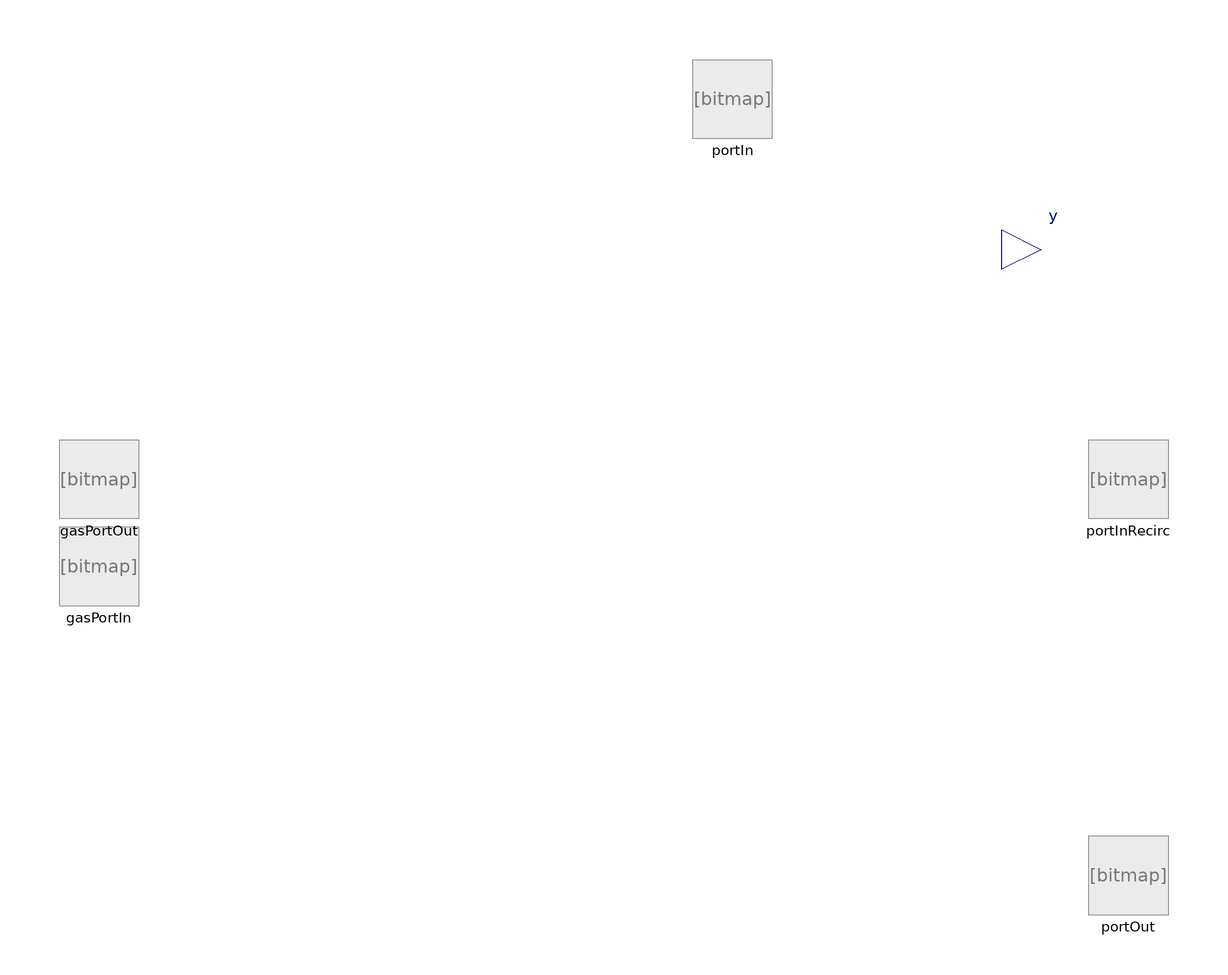

This picture is the connection diagram that the Modelica source below describes through its graphical annotations.

model Sump
 extends Icons.Color.Sump;
replaceable package MediumLiquid =
ThermalSeparation.Media.WaterBasedLiquid.CO2_H2O     constrainedby ThermalSeparation.Media.BaseMediumLiquid
                                                                                                      annotation(choicesAllMatching);

    replaceable package MediumVapour =
      ThermalSeparation.Media.IdealGasMixtures.H2O_CO2     constrainedby ThermalSeparation.Media.BaseMediumVapour
                                                                                                      annotation(choicesAllMatching);
  outer ThermalSeparation.SystemTS systemTS;
  parameter SI.Temperature T_ref = systemTS.T_ref "reference temperature" annotation(Dialog(tab="Advanced"));

  MediumLiquid.BaseProperties mediumLiquid(T0=T_ref,p=p, T=T, x=x_l,h=h_l);
  MediumLiquid.BaseProperties mediumLiquidIn(T0=T_ref,p=portIn.p, T=T_l_in, x=x_l_in,h=h_l_in);
  MediumLiquid.BaseProperties mediumLiquidInRecirc(T0=T_ref,p=portInRecirc.p, T=T_l_in_recirc, x=x_l_in_recirc,h=h_l_in_recirc);

    parameter Boolean inertLiquid[nSL] = fill(false,nSL);
  parameter Integer nS=2
    "number of species which are equal in vapour and liquid phase";
  final parameter Integer nL=nSL-nS
    "number of additional substances which are only in liquid phase";

  final parameter Integer nSL = MediumLiquid.nSubstance;

/*** Medium properties ***/
  SI.Density rho_l_in = mediumLiquidIn.d;

  ThermalSeparation.Units.MolarEnthalpy h_l_in;//= mediumLiquidIn.h;
  SI.MolarMass MM_l_in = mediumLiquidIn.MM;

  SI.Density rho_l_in_recirc = mediumLiquidInRecirc.d;

  ThermalSeparation.Units.MolarEnthalpy h_l_in_recirc;//= mediumLiquidInRecirc.h;
  SI.MolarMass MM_l_in_recirc = mediumLiquidInRecirc.MM;

  SI.Density rho_l = mediumLiquid.d;
  SI.Concentration c_l[nSL];
  Real dummy1(stateSelect=StateSelect.prefer)=c_l[1];
  //Real dummy2(stateSelect=StateSelect.prefer)=c_l[2];
   ThermalSeparation.Units.MolarEnthalpy h_l;//= mediumLiquid.h;
   ThermalSeparation.Units.MolarEnthalpy u_l(stateSelect=StateSelect.prefer) = mediumLiquid.u;
   SI.MolarMass MM_l = mediumLiquid.MM;
  SI.MoleFraction x_l[nSL];

 SI.Temperature T;
  SI.Temperature T_l_in;
   SI.Temperature T_l_in_recirc;

 SI.VolumeFlowRate Vdot_l_out(start=1);

  SI.Pressure p(start=2e5);

  /*** geometry data ***/
    final parameter SI.Area A= Modelica.Constants.pi/4* d_volume^2;
  SI.Height level(stateSelect=StateSelect.default);

  parameter SI.Length height_in = -0.15;
  parameter SI.Length length_out = 0.15;
  parameter SI.Diameter d_volume = 0.025;
  parameter Real zeta=2;

  parameter SI.Height inletHeight = 0;
  parameter SI.Pressure p_ambient = 1e5;

/*** Initialization ***/
parameter SI.Temperature T_start=300 annotation(Dialog(tab="Initialization"));
parameter Real x_start[nSL] = {0.0226,1-0.0226} annotation(Dialog(tab="Initialization"));
parameter SI.Height level_start= 0.1 annotation(Dialog(tab="Initialization"));

SI.MoleFraction x_l_in[nSL] = inStream(portIn.x_outflow);
SI.MoleFraction x_l_in_recirc[nSL] = inStream(portInRecirc.x_outflow);

  ThermalSeparation.Interfaces.LiquidPortOut
                           portOut(redeclare package Medium=MediumLiquid)
    annotation (Placement(transformation(extent={{100,-100},{120,-80}}),
        iconTransformation(extent={{-20,-116},{20,-76}})));
  ThermalSeparation.Interfaces.LiquidPortIn
                          portInRecirc(redeclare package Medium=MediumLiquid)
    annotation (Placement(transformation(extent={{100,0},{120,20}}),
        iconTransformation(extent={{66,0},{106,40}})));

    ThermalSeparation.Interfaces.LiquidPortIn
                            portIn(redeclare package Medium=MediumLiquid)
    annotation (Placement(transformation(extent={{0,96},{20,116}}),
        iconTransformation(extent={{-20,76},{20,116}})));

  Modelica.Blocks.Interfaces.RealOutput y=level
    annotation (Placement(transformation(extent={{78,58},{98,78}}),
        iconTransformation(extent={{78,58},{98,78}})));

/*** monitoring ***/
SI.MassFlowRate mdot_out=Ndot_l_out*MM_l;
SI.Volume V_liq = A*level;
SI.MolarFlowRate Ndot_l_in= portIn.Ndot "total molar flow rate vapour";
SI.MolarFlowRate Ndot_l_in_recirc= portInRecirc.Ndot
    "total molar flow rate vapour";
SI.MolarFlowRate Ndot_l_out= Vdot_l_out*rho_l/MM_l
    "total molar flow rate vapour";

  ThermalSeparation.Interfaces.GasPortIn
                       gasPortIn(redeclare package Medium=MediumVapour)
    annotation (Placement(transformation(extent={{-160,-22},{-140,-2}}),
        iconTransformation(extent={{-104,14},{-64,58}})));
  ThermalSeparation.Interfaces.GasPortOut
                        gasPortOut(redeclare package Medium=MediumVapour)
    annotation (Placement(transformation(extent={{-160,0},{-140,20}}),
        iconTransformation(extent={{-104,58},{-64,98}})));
equation
      inStream(gasPortOut.h_outflow)=gasPortIn.h_outflow;
       inStream(gasPortOut.x_outflow)=gasPortIn.x_outflow;
         inStream(portOut.h_outflow)=portIn.h_outflow;
       inStream(portOut.x_outflow)=portIn.x_outflow;
            inStream(portOut.h_outflow)=portInRecirc.h_outflow;
       inStream(portOut.x_outflow)=portInRecirc.x_outflow;


    inStream(gasPortIn.h_outflow)=gasPortOut.h_outflow;
      inStream(gasPortIn.x_outflow)=gasPortOut.x_outflow;
        gasPortIn.p=gasPortOut.p;

          gasPortIn.Ndot+gasPortOut.Ndot=0;

  portOut.x_outflow = x_l;
  portOut.p = p;
  portOut.h_outflow = h_l;
  //portOut.Ndot = - max(0,Ndot_l_out);

  h_l_in = inStream(portIn.h_outflow);
    h_l_in_recirc = inStream(portInRecirc.h_outflow);

  /*** correlation between mole fraction x and concentration c ***/
   for i in 1:nSL loop
     x_l[i] = c_l[i] * MM_l /rho_l;
   end for;

     /***energy balance ***/
   A* der(sum(c_l[:])*u_l*level)  =  portIn.Ndot*h_l_in + portInRecirc.Ndot*h_l_in_recirc +portOut.Ndot*h_l;
     /*** mass balance ***/
    for i in 1:nSL loop
            A* der(c_l[i]*level) = portIn.Ndot*x_l_in[i] + portInRecirc.Ndot*x_l_in_recirc[i] +portOut.Ndot*x_l[i];
     end for;
    //   A* der(rho_l/MM_l*level) = Vdot_l_in*rho_l_in/MM_l_in + Vdot_l_in_recirc*rho_l_in_recirc/MM_l_in_recirc - Vdot_l_out*rho_l/MM_l;
    sum(x_l)=1;

  //p=level*9.8*rho_l+portIn.p- zeta* rho_l/2*((Vdot_l_out)/A)^2;
  Vdot_l_out =sqrt(max(0,-( p-portIn.p - level*9.8*rho_l)/(zeta*rho_l/2)))*A;

 //   p=level*9.8*rho_l+portIn.p- zeta* rho_l/2*((Vdot_l_in+Vdot_l_in_recirc)/A)^2;
portIn.p=portInRecirc.p;
portIn.p=portOut.p;

initial equation
   T=T_start;

  level=level_start;

  //x_l=x_start;
  for i in 1:nSL-1 loop
    x_l[i] = x_start[i];
    end for;

 // p=1.015e5;


























equation
  connect(gasPortIn, gasPortIn) annotation (Line(
      points={{-150,-12},{-150,-12},{-150,-12}},
      color={255,127,39},
      thickness=1,
      smooth=Smooth.None));
  annotation (Diagram(graphics), Icon(coordinateSystem(preserveAspectRatio=false,
                   extent={{-100,-100},{100,100}}),
                                      graphics),
    Documentation(info="<html>
<p>Model of a column sump. The sump is basically a liquid storage with variable liquid level. This is not a separation stage. The vapour phase is not modelled explicitly, the vapour inlet and outlet properties are identical. The vapour phase is only needed to supply the pressure which is exerted on the liquid.</p>
</html>"));
end Sump;